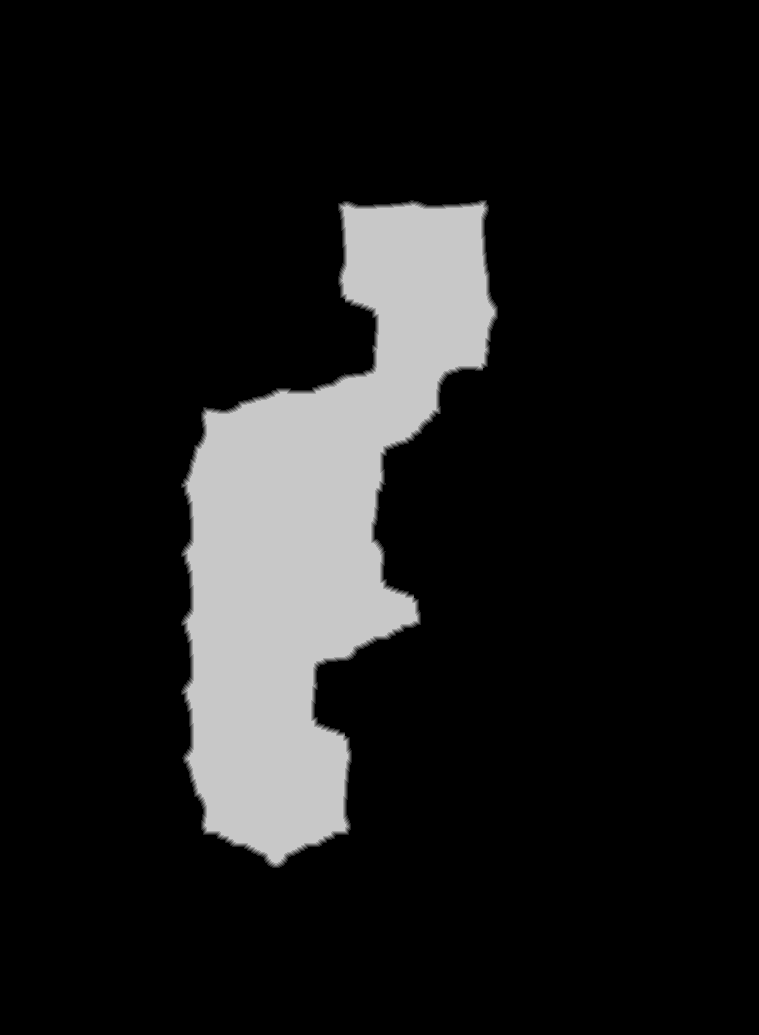

The table this chart was drawn from, first rows:
source	tdt_hull melee
truth	truth_35b7c757bf0.tsv
width	759
height	1035
nibble	0	678092
nibble	1	2336
nibble	2	2333
nibble	3	2325
nibble	4	2306
nibble	5	98173
